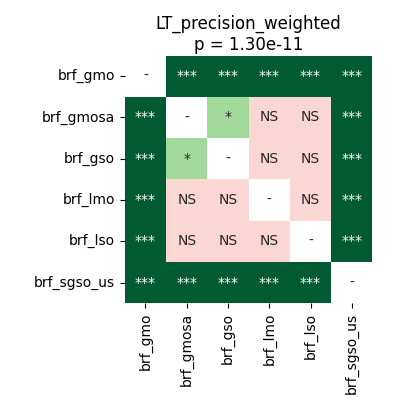

The data file committed next to this chart (first rows):
	brf_gmo	brf_gmosa	brf_gso	brf_lmo	brf_lso	brf_sgso_us
brf_gmo	1.0	5.0862630208333336e-05	5.0862630208333336e-05	5.0862630208333336e-05	5.0862630208333336e-05	5.0862630208333336e-05
brf_gmosa	5.0862630208333336e-05	1.0	0.04349	0.4998	0.8603	5.0862630208333336e-05
brf_gso	5.0862630208333336e-05	0.04349	1.0	0.8378	0.1426	5.0862630208333336e-05
brf_lmo	5.0862630208333336e-05	0.4998	0.8378	1.0	0.4998	5.0862630208333336e-05
brf_lso	5.0862630208333336e-05	0.8603	0.1426	0.4998	1.0	5.0862630208333336e-05
brf_sgso_us	5.0862630208333336e-05	5.0862630208333336e-05	5.0862630208333336e-05	5.0862630208333336e-05	5.0862630208333336e-05	1.0
